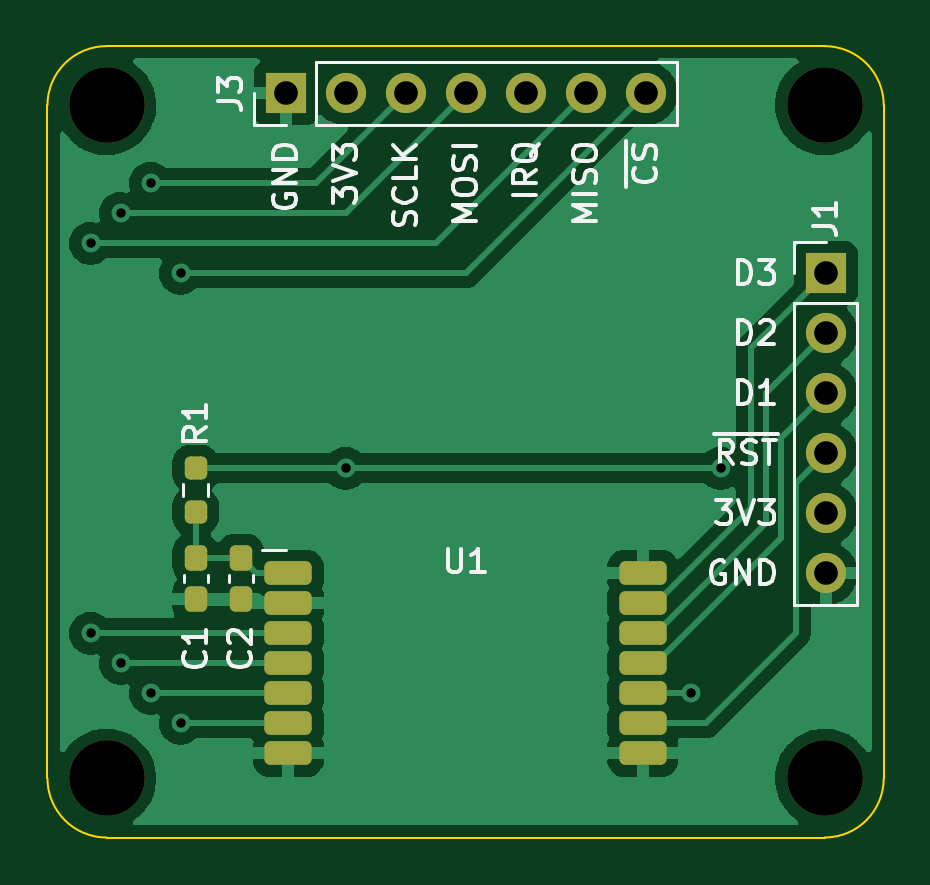
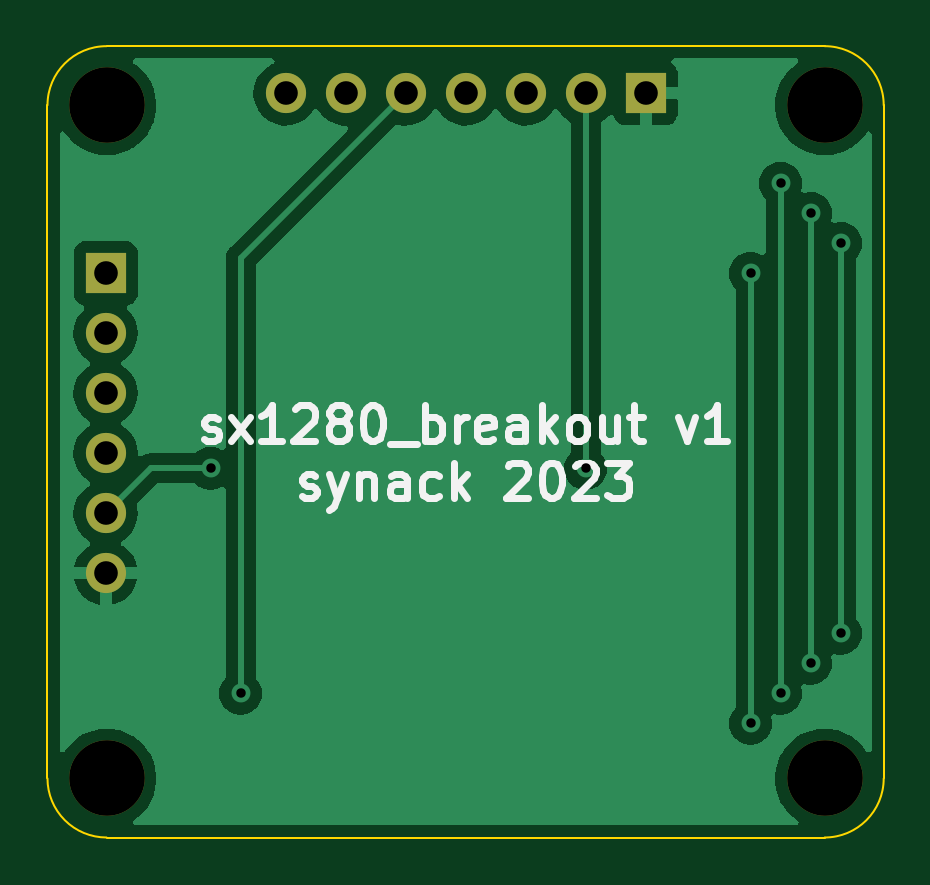
Circuit board: 11 layer files. Board 35.4 x 33.5 mm.
- bottom_copper: sx1280_breakout-B_Cu.gbl (35773 bytes)
- bottom_mask: sx1280_breakout-B_Mask.gbs (1058 bytes)
- paste: sx1280_breakout-B_Paste.gbp (526 bytes)
- bottom_silk: sx1280_breakout-B_Silkscreen.gbo (9275 bytes)
- outline: sx1280_breakout-Edge_Cuts.gm1 (1072 bytes)
- top_copper: sx1280_breakout-F_Cu.gtl (55367 bytes)
- top_mask: sx1280_breakout-F_Mask.gts (2453 bytes)
- paste: sx1280_breakout-F_Paste.gtp (1921 bytes)
- top_silk: sx1280_breakout-F_Silkscreen.gto (18086 bytes)
- drill: sx1280_breakout-NPTH.drl (429 bytes)
- drill: sx1280_breakout-PTH.drl (794 bytes)

=== bottom_copper: sx1280_breakout-B_Cu.gbl (35773 bytes, source omitted) ===
=== bottom_mask: sx1280_breakout-B_Mask.gbs ===
G04 #@! TF.GenerationSoftware,KiCad,Pcbnew,6.0.11+dfsg-1~bpo11+1*
G04 #@! TF.CreationDate,2023-03-04T12:31:31-08:00*
G04 #@! TF.ProjectId,sx1280_breakout,73783132-3830-45f6-9272-65616b6f7574,rev?*
G04 #@! TF.SameCoordinates,Original*
G04 #@! TF.FileFunction,Soldermask,Bot*
G04 #@! TF.FilePolarity,Negative*
%FSLAX46Y46*%
G04 Gerber Fmt 4.6, Leading zero omitted, Abs format (unit mm)*
G04 Created by KiCad (PCBNEW 6.0.11+dfsg-1~bpo11+1) date 2023-03-04 12:31:31*
%MOMM*%
%LPD*%
G01*
G04 APERTURE LIST*
%ADD10C,3.200000*%
%ADD11R,1.700000X1.700000*%
%ADD12O,1.700000X1.700000*%
G04 APERTURE END LIST*
D10*
X154900000Y-120000000D03*
X124500000Y-120000000D03*
X154900000Y-91500000D03*
X124500000Y-91500000D03*
D11*
X132080000Y-91000000D03*
D12*
X134620000Y-91000000D03*
X137160000Y-91000000D03*
X139700000Y-91000000D03*
X142240000Y-91000000D03*
X144780000Y-91000000D03*
X147320000Y-91000000D03*
X154940000Y-111320000D03*
X154940000Y-108780000D03*
X154940000Y-106240000D03*
X154940000Y-103700000D03*
X154940000Y-101160000D03*
D11*
X154940000Y-98620000D03*
M02*

=== paste: sx1280_breakout-B_Paste.gbp ===
G04 #@! TF.GenerationSoftware,KiCad,Pcbnew,6.0.11+dfsg-1~bpo11+1*
G04 #@! TF.CreationDate,2023-03-04T12:31:31-08:00*
G04 #@! TF.ProjectId,sx1280_breakout,73783132-3830-45f6-9272-65616b6f7574,rev?*
G04 #@! TF.SameCoordinates,Original*
G04 #@! TF.FileFunction,Paste,Bot*
G04 #@! TF.FilePolarity,Positive*
%FSLAX46Y46*%
G04 Gerber Fmt 4.6, Leading zero omitted, Abs format (unit mm)*
G04 Created by KiCad (PCBNEW 6.0.11+dfsg-1~bpo11+1) date 2023-03-04 12:31:31*
%MOMM*%
%LPD*%
G01*
G04 APERTURE LIST*
G04 APERTURE END LIST*
M02*

=== bottom_silk: sx1280_breakout-B_Silkscreen.gbo (9275 bytes, source omitted) ===
=== outline: sx1280_breakout-Edge_Cuts.gm1 ===
G04 #@! TF.GenerationSoftware,KiCad,Pcbnew,6.0.11+dfsg-1~bpo11+1*
G04 #@! TF.CreationDate,2023-03-04T12:31:31-08:00*
G04 #@! TF.ProjectId,sx1280_breakout,73783132-3830-45f6-9272-65616b6f7574,rev?*
G04 #@! TF.SameCoordinates,Original*
G04 #@! TF.FileFunction,Profile,NP*
%FSLAX46Y46*%
G04 Gerber Fmt 4.6, Leading zero omitted, Abs format (unit mm)*
G04 Created by KiCad (PCBNEW 6.0.11+dfsg-1~bpo11+1) date 2023-03-04 12:31:31*
%MOMM*%
%LPD*%
G01*
G04 APERTURE LIST*
G04 #@! TA.AperFunction,Profile*
%ADD10C,0.100000*%
G04 #@! TD*
G04 APERTURE END LIST*
D10*
X122000000Y-120000000D02*
G75*
G03*
X124500000Y-122500000I2500000J0D01*
G01*
X154900000Y-122500000D02*
G75*
G03*
X157400000Y-120000000I0J2500000D01*
G01*
X157400000Y-91500000D02*
G75*
G03*
X154900000Y-89000000I-2500000J0D01*
G01*
X124500000Y-89000000D02*
G75*
G03*
X122000000Y-91500000I0J-2500000D01*
G01*
X157400000Y-120000000D02*
X157400000Y-91500000D01*
X124500000Y-122500000D02*
X154900000Y-122500000D01*
X124500000Y-89000000D02*
X154900000Y-89000000D01*
X122000000Y-91500000D02*
X122000000Y-120000000D01*
M02*

=== top_copper: sx1280_breakout-F_Cu.gtl (55367 bytes, source omitted) ===
=== top_mask: sx1280_breakout-F_Mask.gts (2453 bytes, source withheld) ===
=== paste: sx1280_breakout-F_Paste.gtp (1921 bytes, source withheld) ===
=== top_silk: sx1280_breakout-F_Silkscreen.gto (18086 bytes, source omitted) ===
=== drill: sx1280_breakout-NPTH.drl ===
M48
; DRILL file {KiCad 6.0.11+dfsg-1~bpo11+1} date Sat 04 Mar 2023 12:31:59 PM PST
; FORMAT={-:-/ absolute / metric / decimal}
; #@! TF.CreationDate,2023-03-04T12:31:59-08:00
; #@! TF.GenerationSoftware,Kicad,Pcbnew,6.0.11+dfsg-1~bpo11+1
; #@! TF.FileFunction,NonPlated,1,2,NPTH
FMAT,2
METRIC
; #@! TA.AperFunction,NonPlated,NPTH,ComponentDrill
T1C3.200
%
G90
G05
T1
X124.5Y-91.5
X124.5Y-120.0
X154.9Y-91.5
X154.9Y-120.0
T0
M30

=== drill: sx1280_breakout-PTH.drl ===
M48
; DRILL file {KiCad 6.0.11+dfsg-1~bpo11+1} date Sat 04 Mar 2023 12:31:59 PM PST
; FORMAT={-:-/ absolute / metric / decimal}
; #@! TF.CreationDate,2023-03-04T12:31:59-08:00
; #@! TF.GenerationSoftware,Kicad,Pcbnew,6.0.11+dfsg-1~bpo11+1
; #@! TF.FileFunction,Plated,1,2,PTH
FMAT,2
METRIC
; #@! TA.AperFunction,Plated,PTH,ViaDrill
T1C0.400
; #@! TA.AperFunction,Plated,PTH,ComponentDrill
T2C1.000
%
G90
G05
T1
X123.825Y-97.35
X123.825Y-113.86
X125.095Y-96.08
X125.095Y-115.13
X126.365Y-94.81
X126.365Y-116.4
X127.635Y-98.62
X127.635Y-117.67
X134.62Y-106.875
X149.225Y-116.4
X150.495Y-106.875
T2
X132.08Y-91.0
X134.62Y-91.0
X137.16Y-91.0
X139.7Y-91.0
X142.24Y-91.0
X144.78Y-91.0
X147.32Y-91.0
X154.94Y-98.62
X154.94Y-101.16
X154.94Y-103.7
X154.94Y-106.24
X154.94Y-108.78
X154.94Y-111.32
T0
M30

